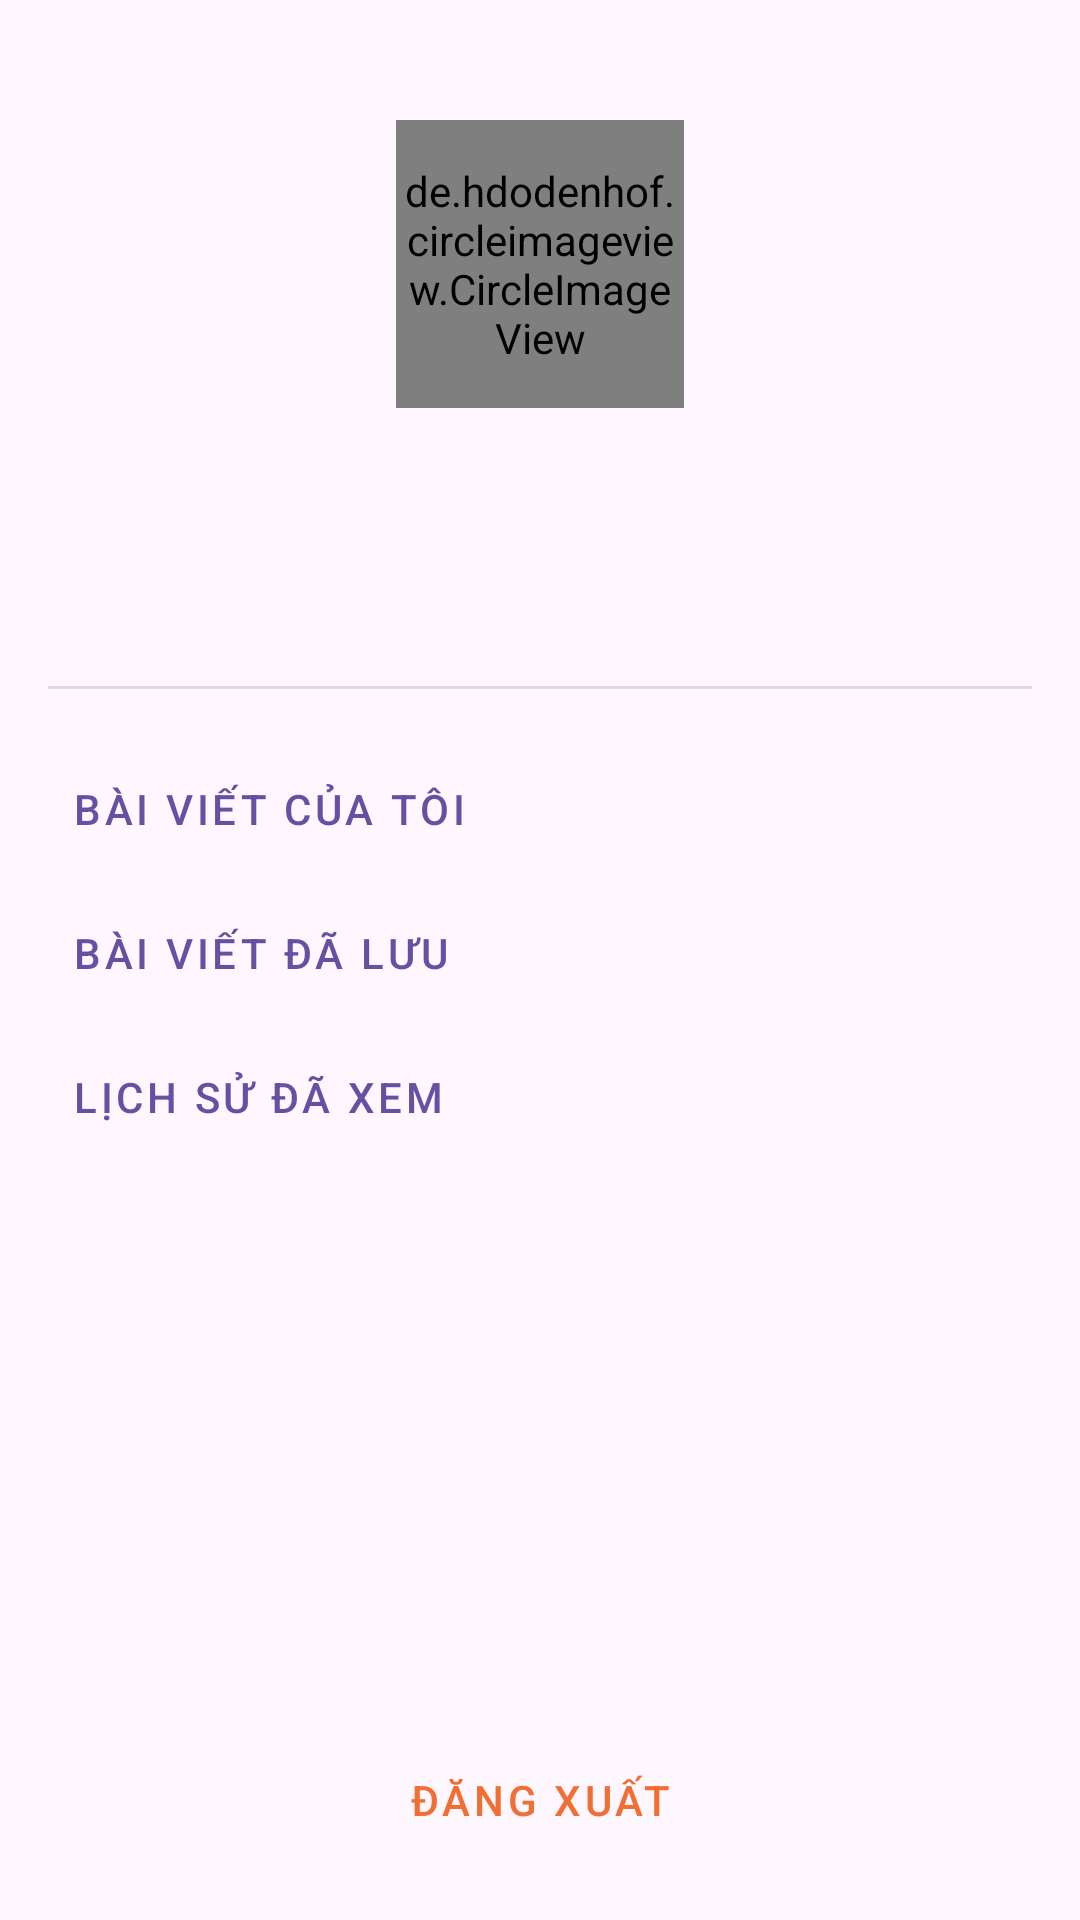

Android layout source for this screen:
<!-- AndroidManifest.xml: application theme Theme.UehNews -->
<!-- res/layout/main_profile_user.xml -->
<?xml version="1.0" encoding="utf-8"?>
<LinearLayout xmlns:android="http://schemas.android.com/apk/res/android"
    xmlns:app="http://schemas.android.com/apk/res-auto"
    xmlns:tools="http://schemas.android.com/tools"
    android:layout_width="match_parent"
    android:layout_height="match_parent"
    android:orientation="vertical"
    android:padding="16dp">

    
    <de.hdodenhof.circleimageview.CircleImageView
    android:id="@+id/iv_user_avatar"
    android:layout_width="96dp"
    android:layout_height="96dp"
    android:layout_gravity="center_horizontal"
    android:layout_marginTop="24dp"
    android:src="@drawable/ic_profile_placeholder"
    app:civ_border_color="#FF000000"
    app:civ_border_width="2dp" />

    <TextView
        android:id="@+id/tv_user_name"
        android:layout_width="wrap_content"
        android:layout_height="wrap_content"
        android:layout_gravity="center_horizontal"
        android:layout_marginTop="16dp"
        android:textColor="@android:color/black"
        android:textSize="20sp"
        android:textStyle="bold"
        tools:text="User Name" />

    <TextView
        android:id="@+id/tv_user_email"
        android:layout_width="wrap_content"
        android:layout_height="wrap_content"
        android:layout_gravity="center_horizontal"
        android:layout_marginTop="4dp"
        android:textColor="@android:color/darker_gray"
        android:textSize="16sp"
        tools:text="user.email@example.com" />

    <View
        android:layout_width="match_parent"
        android:layout_height="1dp"
        android:layout_marginTop="24dp"
        android:background="?android:attr/listDivider" />

    
    <LinearLayout
        android:id="@+id/layout_user_options"
        android:layout_width="match_parent"
        android:layout_height="wrap_content"
        android:orientation="vertical"
        android:layout_marginTop="16dp">

        
        <Button
            android:id="@+id/btn_admin_dashboard"
            style="@style/Widget.MaterialComponents.Button.TextButton"
            android:layout_width="match_parent"
            android:layout_height="wrap_content"
            android:gravity="start|center_vertical"
            android:text="Trang quản trị"
            android:visibility="gone"
            tools:visibility="visible" />

        
        <Button
            android:id="@+id/btn_author_dashboard"
            style="@style/Widget.MaterialComponents.Button.TextButton"
            android:layout_width="match_parent"
            android:layout_height="wrap_content"
            android:gravity="start|center_vertical"
            android:text="Trang dành cho tác giả"
            android:visibility="gone"
            tools:visibility="visible" />

        
        <Button
            android:id="@+id/btn_my_articles"
            style="@style/Widget.MaterialComponents.Button.TextButton"
            android:layout_width="match_parent"
            android:layout_height="wrap_content"
            android:gravity="start|center_vertical"
            android:text="Bài viết của tôi" />

        <Button
            android:id="@+id/btn_saved_articles_user"
            style="@style/Widget.MaterialComponents.Button.TextButton"
            android:layout_width="match_parent"
            android:layout_height="wrap_content"
            android:gravity="start|center_vertical"
            android:text="Bài viết đã lưu" />

        <Button
            android:id="@+id/btn_recent_articles_user"
            style="@style/Widget.MaterialComponents.Button.TextButton"
            android:layout_width="match_parent"
            android:layout_height="wrap_content"
            android:gravity="start|center_vertical"
            android:text="Lịch sử đã xem" />

    </LinearLayout>

    <View
        android:layout_width="0dp"
        android:layout_height="0dp"
        android:layout_weight="1" />

    
    <Button
        android:id="@+id/btn_logout"
        style="@style/Widget.MaterialComponents.Button.OutlinedButton"
        android:layout_width="match_parent"
        android:layout_height="wrap_content"
        android:text="Đăng xuất"
        android:textColor="@color/ueh_orange"
        app:strokeColor="@color/ueh_orange" />

</LinearLayout>
<!-- resources referenced by this layout -->
<resources>
  <color name="ueh_orange">#F26F33</color>
  <!-- drawable ic_profile_placeholder (drawable) -->
  <?xml version="1.0" encoding="utf-8"?>
  <shape xmlns:android="http://schemas.android.com/apk/res/android"
      android:shape="oval">
      <solid android:color="#E0E0E0"/> 
  </shape>
  <style name="Theme.UehNews" parent="Base.Theme.UehNews" />
  <style name="Base.Theme.UehNews" parent="Theme.Material3.DayNight.NoActionBar">
          
          
      </style>
</resources>
